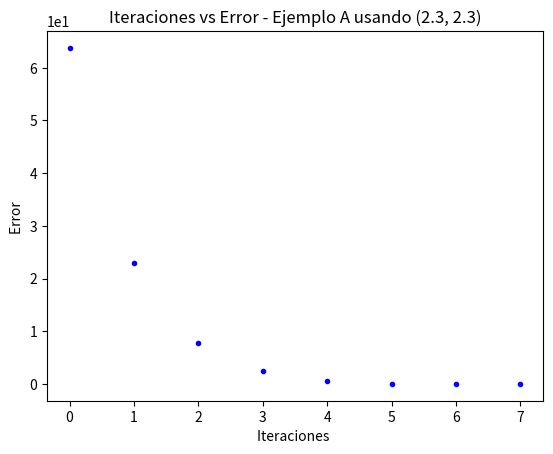
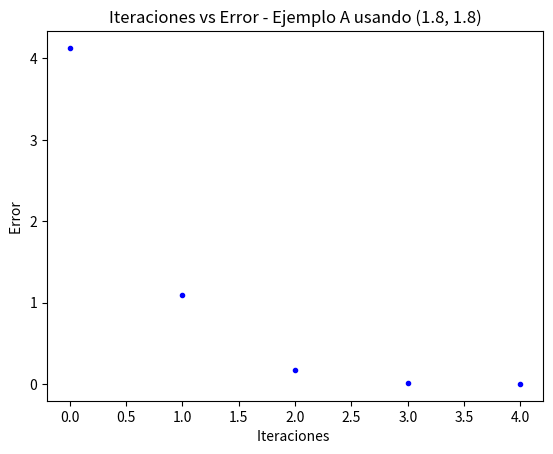
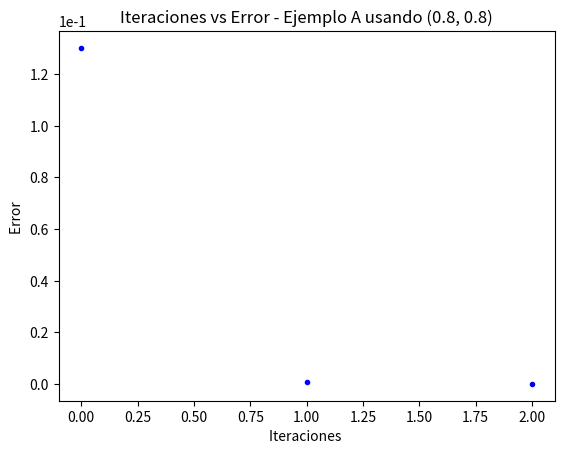
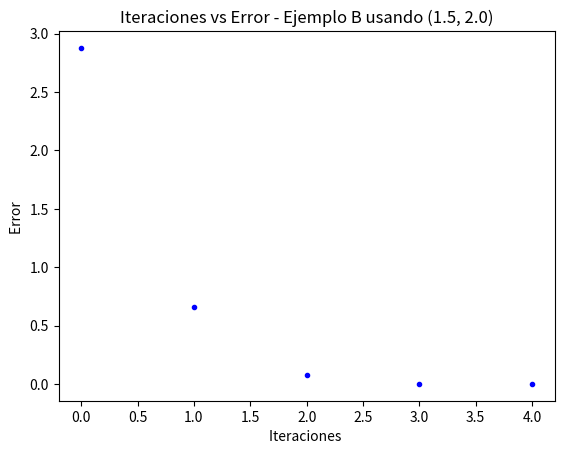
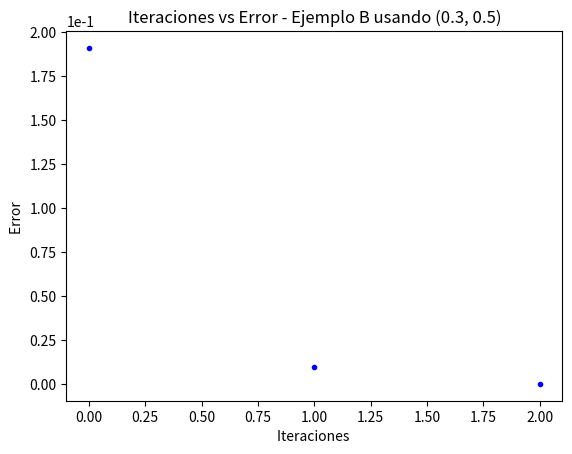
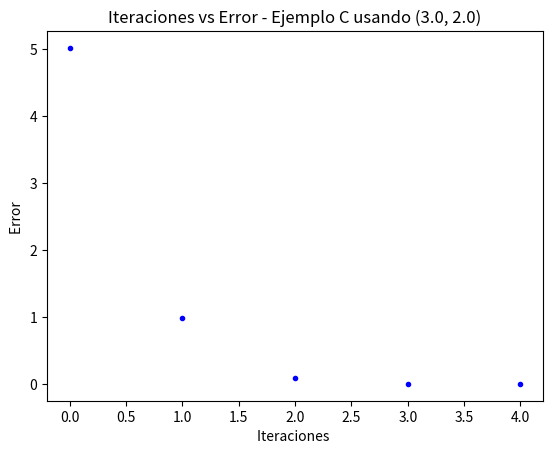
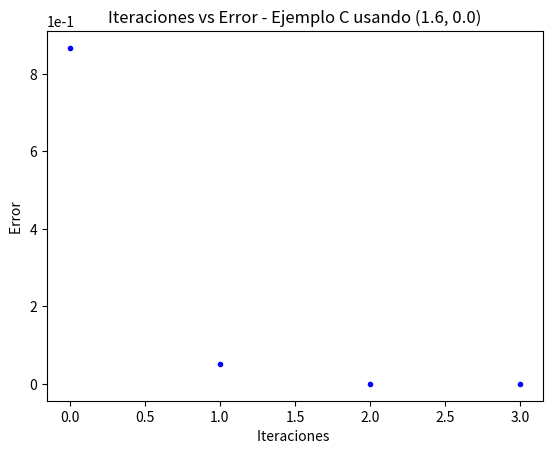
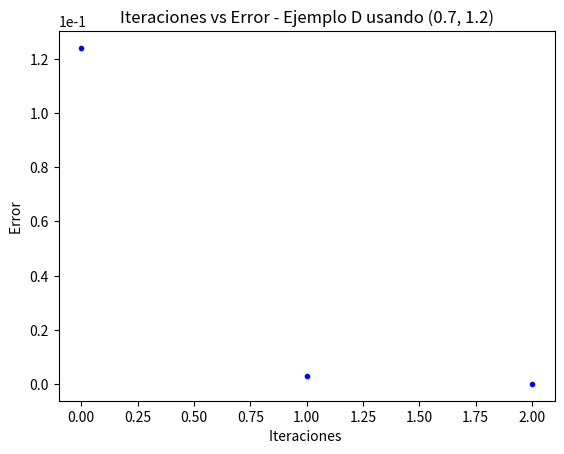
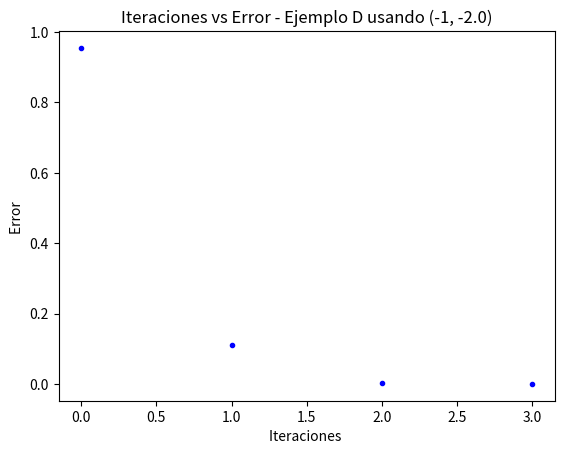
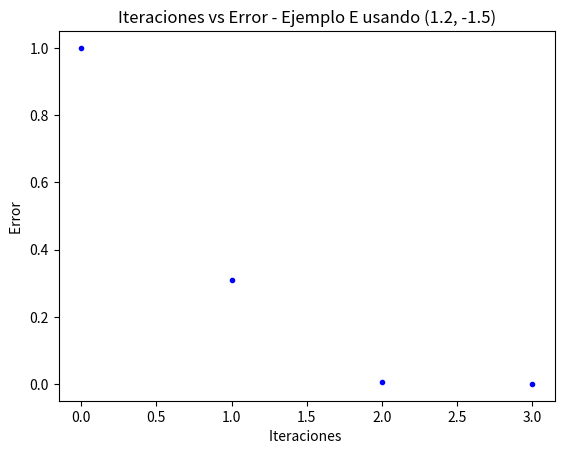
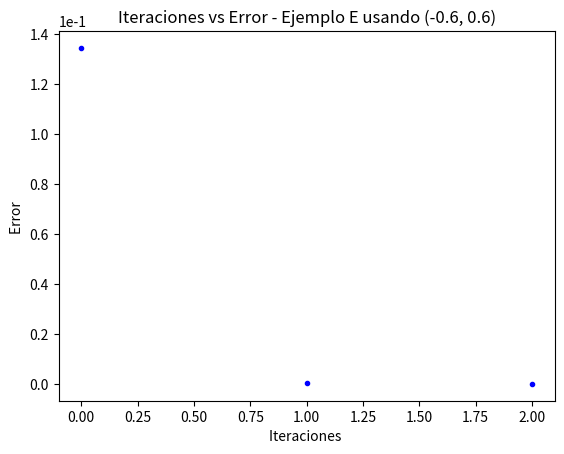
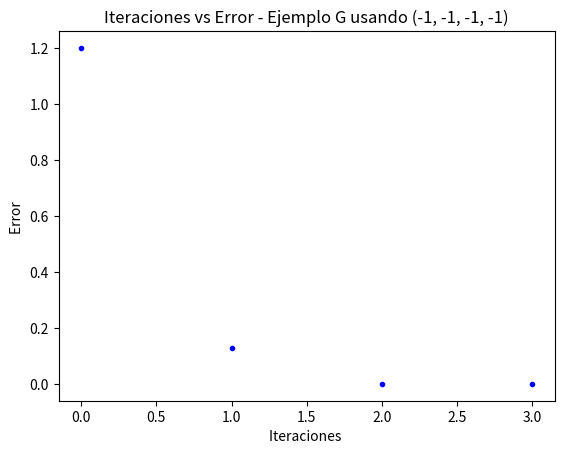
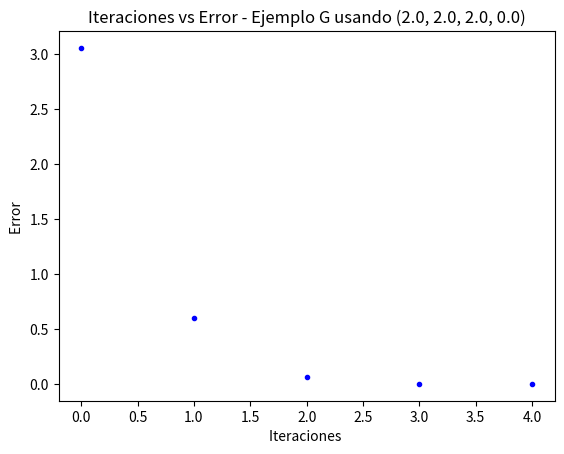

Source code (Python) for these figures, in order:
import numpy as np
import sympy as sp
from matplotlib import pyplot as plt


def newton_raphson(max_iterations: int, tolerance: float, example: str, x_0, f) -> None:
    """
    This  function approximates the solution of a non-linear system using the Newton-Raphson method
    :param max_iterations: max amount of iterations to try on the succession
    :param tolerance: value of acceptable error of approximation
    :param example: Name of the example to run, used for plotting
    :param x_0: Initial values
    :param f: List of functions that form the non-linear system to solve
    :return: None
    """

    '''General definitions'''
    is_g = False
    max_iter = max_iterations
    tol = tolerance
    errors = []
    x1, x2, x3, x4 = sp.symbols('x1 x2 x3 x4')

    '''Checks if it is the example G'''
    if len(f) != 2:
        is_g = True

    '''Initial value matrix'''
    if is_g:
        x_ini = np.zeros((4, 1))
        x_ini[0, 0], x_ini[1, 0], x_ini[2, 0], x_ini[3, 0] = x_0[0], x_0[1], x_0[2], x_0[3]
    else:
        x_ini = np.zeros((2, 1))
        x_ini[0, 0], x_ini[1, 0] = x_0[0], x_0[1]

    '''Unevaluated Jacobian Matrix'''
    if is_g:
        jacobian_matrix = np.matrix([[sp.diff(f[0], x1), sp.diff(f[0], x2), sp.diff(f[0], x3), sp.diff(f[0], x4)],
                                     [sp.diff(f[1], x1), sp.diff(f[1], x2), sp.diff(f[1], x3), sp.diff(f[1], x4)],
                                     [sp.diff(f[2], x1), sp.diff(f[2], x2), sp.diff(f[2], x3), sp.diff(f[2], x4)],
                                     [sp.diff(f[3], x1), sp.diff(f[3], x2), sp.diff(f[3], x3), sp.diff(f[3], x4)]])
    else:
        jacobian_matrix = np.matrix([[sp.diff(f[0], x1), sp.diff(f[0], x2)],
                                     [sp.diff(f[1], x1), sp.diff(f[1], x2)]])

    '''Functions to evaluate the Jacobian Matrix'''

    def eval_jm(ex: float, ey: float) -> np.matrix:
        return np.matrix([[float(jacobian_matrix[0, 0].evalf(subs={x1: ex, x2: ey})),
                           float(jacobian_matrix[0, 1].evalf(subs={x1: ex, x2: ey}))],
                          [float(jacobian_matrix[1, 0].evalf(subs={x1: ex, x2: ey})),
                           float(jacobian_matrix[1, 1].evalf(subs={x1: ex, x2: ey}))]])

    def eval_jm_g(e1: float, e2: float, e3: float, e4: float) -> np.matrix:
        return np.matrix([[float(jacobian_matrix[0, 0].evalf(subs={x1: e1, x2: e2, x3: e3, x4: e4})),
                           float(jacobian_matrix[0, 1].evalf(subs={x1: e1, x2: e2, x3: e3, x4: e4})),
                           float(jacobian_matrix[0, 2].evalf(subs={x1: e1, x2: e2, x3: e3, x4: e4})),
                           float(jacobian_matrix[0, 3].evalf(subs={x1: e1, x2: e2, x3: e3, x4: e4}))],
                          [float(jacobian_matrix[1, 0].evalf(subs={x1: e1, x2: e2, x3: e3, x4: e4})),
                           float(jacobian_matrix[1, 1].evalf(subs={x1: e1, x2: e2, x3: e3, x4: e4})),
                           float(jacobian_matrix[1, 2].evalf(subs={x1: e1, x2: e2, x3: e3, x4: e4})),
                           float(jacobian_matrix[1, 3].evalf(subs={x1: e1, x2: e2, x3: e3, x4: e4}))],
                          [float(jacobian_matrix[2, 0].evalf(subs={x1: e1, x2: e2, x3: e3, x4: e4})),
                           float(jacobian_matrix[2, 1].evalf(subs={x1: e1, x2: e2, x3: e3, x4: e4})),
                           float(jacobian_matrix[2, 2].evalf(subs={x1: e1, x2: e2, x3: e3, x4: e4})),
                           float(jacobian_matrix[2, 3].evalf(subs={x1: e1, x2: e2, x3: e3, x4: e4}))],
                          [float(jacobian_matrix[3, 0].evalf(subs={x1: e1, x2: e2, x3: e3, x4: e4})),
                           float(jacobian_matrix[3, 1].evalf(subs={x1: e1, x2: e2, x3: e3, x4: e4})),
                           float(jacobian_matrix[3, 2].evalf(subs={x1: e1, x2: e2, x3: e3, x4: e4})),
                           float(jacobian_matrix[3, 3].evalf(subs={x1: e1, x2: e2, x3: e3, x4: e4}))]])

    '''Functions to evaluate the given functions'''

    def eval_f(ex: float, ey: float) -> np.matrix:
        return np.matrix([[float(sp.simplify(f[0]).evalf(subs={x1: ex, x2: ey}))],
                          [float(sp.simplify(f[1]).evalf(subs={x1: ex, x2: ey}))]])

    def eval_f_g(e1: float, e2: float, e3: float, e4: float) -> np.matrix:
        return np.matrix([[float(sp.simplify(f[0]).evalf(subs={x1: e1, x2: e2, x3: e3, x4: e4}))],
                          [float(sp.simplify(f[1]).evalf(subs={x1: e1, x2: e2, x3: e3, x4: e4}))],
                          [float(sp.simplify(f[2]).evalf(subs={x1: e1, x2: e2, x3: e3, x4: e4}))],
                          [float(sp.simplify(f[3]).evalf(subs={x1: e1, x2: e2, x3: e3, x4: e4}))]])

    '''Iterative loop'''
    for i in range(0, max_iter):
        # Gets X_k+1
        if is_g:
            x_current = x_ini - np.linalg.solve(eval_jm_g(x_ini[0, 0], x_ini[1, 0], x_ini[2, 0], x_ini[3, 0]),
                                                eval_f_g(x_ini[0, 0], x_ini[1, 0], x_ini[2, 0], x_ini[3, 0]))
        else:
            x_current = x_ini - np.linalg.solve(eval_jm(x_ini[0, 0], x_ini[1, 0]), eval_f(x_ini[0, 0], x_ini[1, 0]))

        # Error
        if is_g:
            error = np.linalg.norm(eval_f_g(x_current[0, 0], x_current[1, 0], x_current[2, 0], x_current[3, 0]))
        else:
            error = np.linalg.norm(eval_f(x_current[0, 0], x_current[1, 0]))
        errors.append(error)

        # Check if current solution is good enough
        if abs(error) < tol:
            print('--Ejemplo ' + example + ' usando ' + str(x_0) + ' como valor inicial--')
            print('Xk aproximado: ', x_current)
            print('Iteraciones: ', i)
            print('Error: ', error)
            print('\n')

            # Iter vs Error
            plt.title('Iteraciones vs Error - Ejemplo ' + example + ' usando ' + str(x_0))
            plt.xlabel('Iteraciones ')
            plt.ylabel('Error ')
            plt.plot(range(i + 1), errors, 'b.')
            plt.ticklabel_format(style='sci', axis='y', scilimits=(0, 0))
            plt.show()

            break
        # Continues with a new iteration
        x_ini = x_current


# A
newton_raphson(1000, 10e-5, 'A', (2.3, 2.3), ['exp(x1 ** 2) - exp(sqrt(2) * x1)', 'x1 - x2'])
newton_raphson(1000, 10e-5, 'A', (1.8, 1.8), ['exp(x1 ** 2) - exp(sqrt(2) * x1)', 'x1 - x2'])
newton_raphson(1000, 10e-5, 'A', (0.8, 0.8), ['exp(x1 ** 2) - exp(sqrt(2) * x1)', 'x1 - x2'])

# B
newton_raphson(1000, 10e-5, 'B', (1.5, 2.0), ['x1 + exp(x2) - cos(x2)', '3 * x1 - x2 - sin(x2)'])
newton_raphson(1000, 10e-5, 'B', (0.3, 0.5), ['x1 + exp(x2) - cos(x2)', '3 * x1 - x2 - sin(x2)'])

# C
newton_raphson(1000, 10e-5, 'C', (3.0, 2.0), ['x1 ** 2 - 2 * x1 - x2 + 0.5', 'x1 ** 2 + 4 * (x2 ** 2) - 4'])
newton_raphson(1000, 10e-5, 'C', (1.6, 0.0), ['x1 ** 2 - 2 * x1 - x2 + 0.5', 'x1 ** 2 + 4 * (x2 ** 2) - 4'])

# D
newton_raphson(1000, 10e-5, 'D', (0.7, 1.2), ['x1 ** 2 + x2 ** 2 - 1', 'x1 ** 2 - x2 ** 2 + 0.5'])
newton_raphson(1000, 10e-5, 'D', (-1, -2.0), ['x1 ** 2 + x2 ** 2 - 1', 'x1 ** 2 - x2 ** 2 + 0.5'])

# E
newton_raphson(1000, 10e-5, 'E', (1.2,-1.5), ['sin(x1) + x2 * cos(x1)', 'x1 - x2'])
newton_raphson(1000, 10e-5, 'E', (-0.6,0.6), ['sin(x1) + x2 * cos(x1)', 'x1 - x2'])

# G
newton_raphson(1000, 10e-5, 'G', (-1, -1, -1, -1), ['x2 * x3 + x4 * (x2 + x3)',
                                                    'x1 * x3 + x4 * (x1 + x3)',
                                                    'x1 * x2 + x4 * (x1 + x2)',
                                                    'x1 * x2 + x1 * x3 + x2 * x3 - 1'])
newton_raphson(1000, 10e-5, 'G', (2., 2., 2., 0.), ['x2 * x3 + x4 * (x2 + x3)',
                                                    'x1 * x3 + x4 * (x1 + x3)',
                                                    'x1 * x2 + x4 * (x1 + x2)',
                                                    'x1 * x2 + x1 * x3 + x2 * x3 - 1'])
